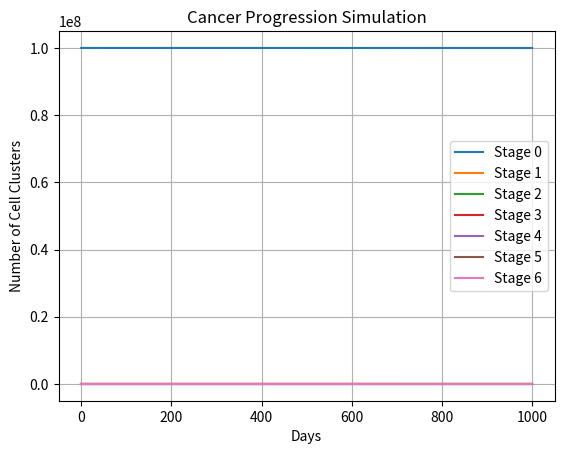

Write Python code to recreate this figure.
import numpy.random as rand
import matplotlib.pyplot as plt

# Set parameters
transition_rate = 1.8e-9  # Transition probability per cell per day
num_cells = 1e10          # Total number of cells
cluster_size = 100        # Work with clusters of 100 cells
time_increment = 10       # Time increments of 10 days
stages = range(7)         # Stages 0 to 6
days = 1000               # Mouse lifetime
time_points = int(days / time_increment)

# Initialize cells: all in Stage 0
cells = [num_cells / cluster_size] + [0] * 6  # Clusters in each stage

# Store results for plotting
results = [cells[:]]

# Loop through time points
for _ in range(time_points):
    new_cells = [0] * 7
    for stage in stages[:-1]:  # Up to stage 5
        # Number of cells transitioning to next stage
        transitions = rand.binomial(cells[stage], transition_rate * cluster_size * time_increment)
        new_cells[stage] += cells[stage] - transitions
        new_cells[stage + 1] += transitions
    new_cells[6] += cells[6]  # Stage 6 (cancerous) is absorbing
    cells = new_cells
    results.append(cells[:])

# Plot results
results = list(zip(*results))  # Transpose for plotting
for stage in stages:
    plt.plot(range(0, days + time_increment, time_increment), results[stage], label=f'Stage {stage}')
plt.xlabel('Days')
plt.ylabel('Number of Cell Clusters')
plt.title('Cancer Progression Simulation')
plt.legend()
plt.grid(True)
plt.show()